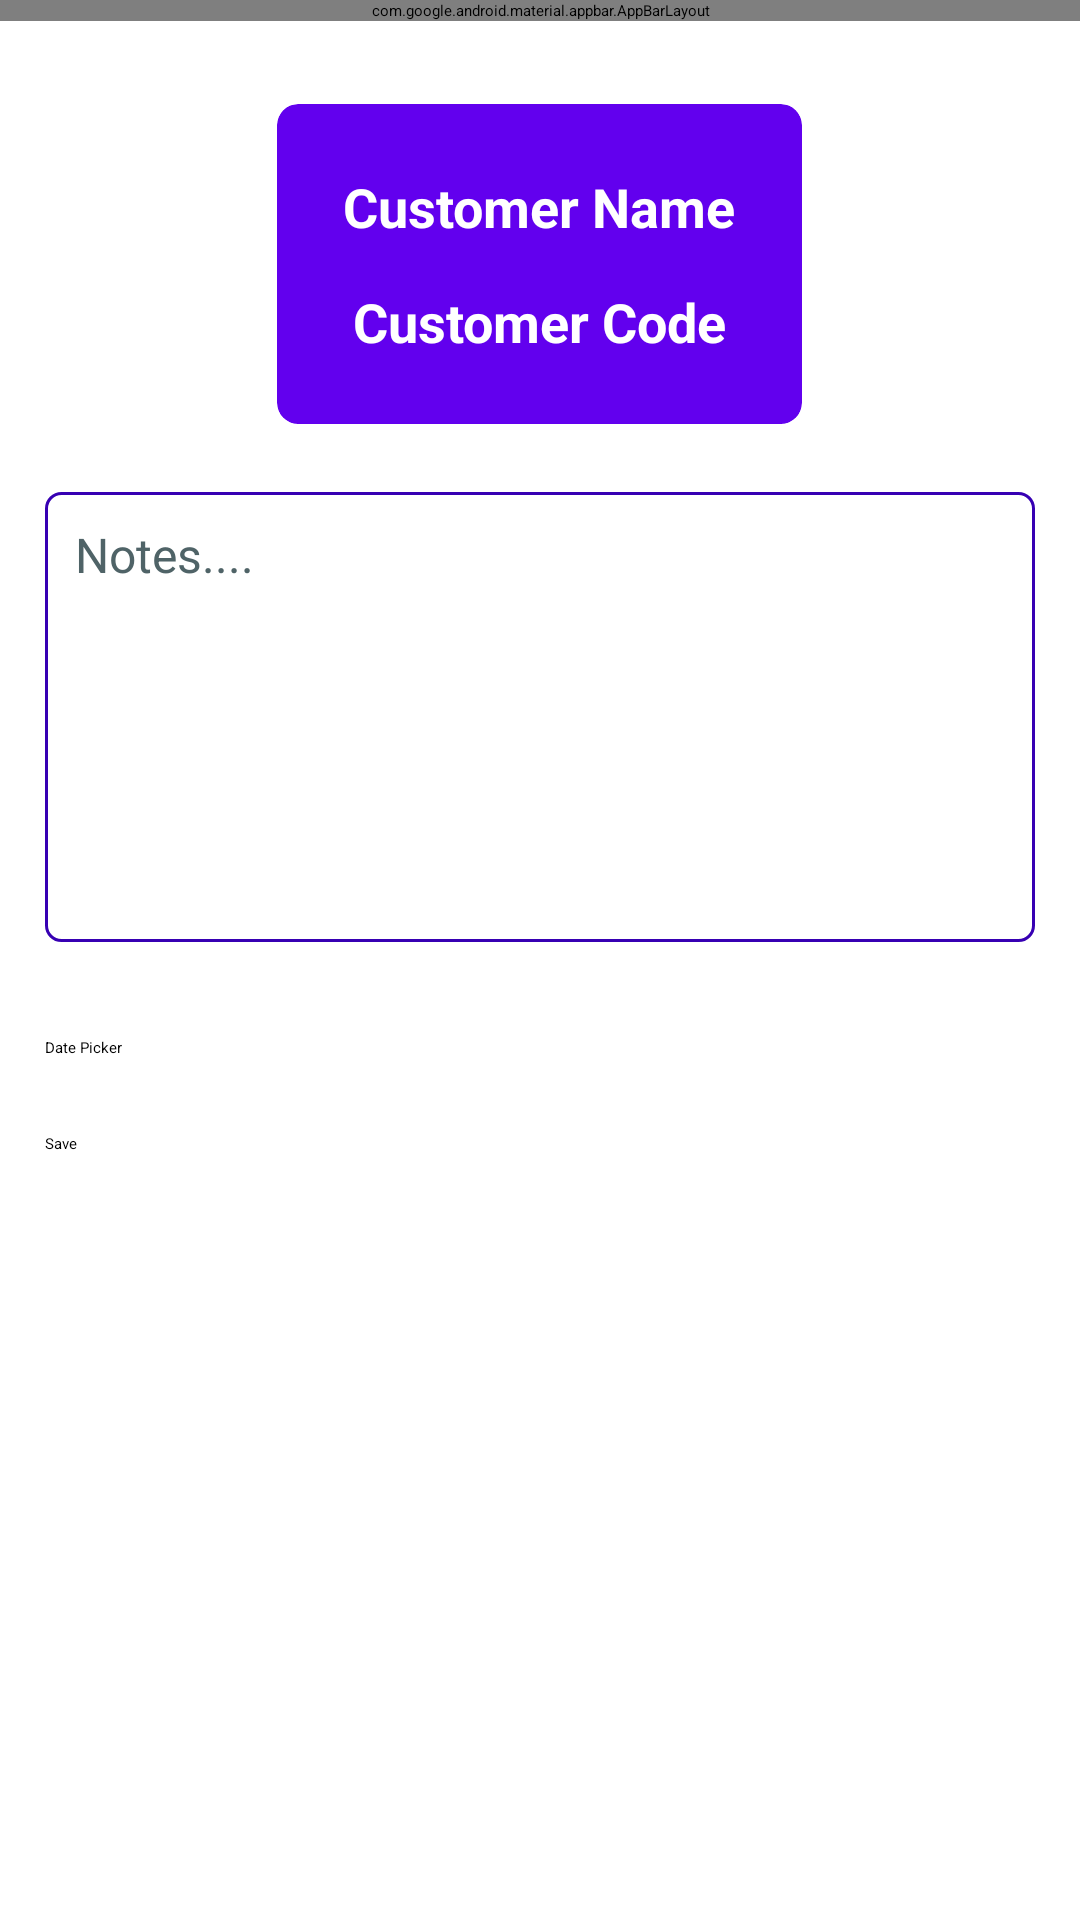

This screen was rendered from an Android layout file. Write that file and the resources it references.
<!-- AndroidManifest.xml: application theme Theme.Briefcase -->
<!-- res/layout/activity_create_memo.xml -->
<?xml version="1.0" encoding="utf-8"?>
<RelativeLayout xmlns:android="http://schemas.android.com/apk/res/android"
    xmlns:app="http://schemas.android.com/apk/res-auto"
    xmlns:tools="http://schemas.android.com/tools"
    android:layout_width="match_parent"
    android:layout_height="match_parent"
    tools:context=".Activity.CreateMemo">

    <com.google.android.material.appbar.AppBarLayout
        android:id="@+id/appbarLayout"
        android:layout_width="match_parent"
        android:layout_height="wrap_content">

        <androidx.appcompat.widget.Toolbar
            android:id="@+id/toolbar"
            android:layout_width="fill_parent"
            android:layout_height="58dp"
            android:background="@color/purple_700"
            android:minHeight="?attr/actionBarSize"
            app:popupTheme="@style/ThemeOverlay.AppCompat.Light"
            app:theme="@style/ThemeOverlay.AppCompat.Dark.ActionBar">

            <ImageView
                android:id="@+id/backButton"
                android:layout_width="wrap_content"
                android:layout_height="wrap_content"
                android:src="@drawable/back_arrow_white"
                />

            <TextView
                android:layout_width="wrap_content"
                android:layout_height="wrap_content"
                android:text="Create Custom Memo"
                android:textColor="@android:color/white"
                android:textSize="20sp" />

        </androidx.appcompat.widget.Toolbar>
    </com.google.android.material.appbar.AppBarLayout>

    <LinearLayout
        android:layout_width="match_parent"
        android:layout_height="wrap_content"
        android:orientation="vertical"
        android:layout_below="@id/appbarLayout"
        android:padding="15dp"
        >

        <androidx.cardview.widget.CardView
            android:layout_width="wrap_content"
            android:layout_height="wrap_content"
            app:cardElevation="7dp"
            app:cardUseCompatPadding="true"
            android:layout_gravity="center"
            app:cardBackgroundColor="@color/purple_500"
            app:cardCornerRadius="7dp"
            >

            <LinearLayout
                android:layout_width="wrap_content"
                android:layout_height="wrap_content"
                android:orientation="vertical"
                android:layout_gravity="center"
                android:padding="15dp"
                >

                <TextView
                    android:id="@+id/cNames"
                    android:layout_width="wrap_content"
                    android:layout_height="wrap_content"
                    android:text="Customer Name"
                    android:layout_gravity="center"
                    android:gravity="center"
                    android:padding="7dp"
                    android:textColor="@color/white"
                    android:textStyle="bold"
                    android:textSize="18sp"
                    />

                <TextView
                    android:id="@+id/cCodes"
                    android:layout_width="wrap_content"
                    android:layout_height="wrap_content"
                    android:text="Customer Code"
                    android:layout_gravity="center"
                    android:gravity="center"
                    android:padding="7dp"
                    android:textColor="@color/white"
                    android:textStyle="bold"
                    android:textSize="18sp"
                    />

            </LinearLayout>


        </androidx.cardview.widget.CardView>

        <EditText
            android:id="@+id/notesEdtText"
            android:layout_width="match_parent"
            android:layout_height="150dp"
            android:layout_gravity="start"
            android:layout_marginTop="10dp"
            android:background="@drawable/edit_text_background"
            android:gravity="start"
            android:hint="Notes...."
            android:padding="10dp"
            android:textColor="@color/black"
            android:textColorHint="@color/darkerColor"
            android:textSize="16sp" />

        <TextView
            android:layout_width="wrap_content"
            android:layout_height="wrap_content"
            android:text="When would you like to get reminded"
            android:textSize="16sp"
            android:textColor="@color/white"
            android:layout_marginTop="10dp"
            />

        <Spinner
            android:visibility="gone"
            android:id="@+id/spinner"
            android:layout_width="match_parent"
            android:layout_height="wrap_content"
            />

        <Button
            android:layout_width="match_parent"
            android:layout_height="wrap_content"
            android:text="Date Picker"
            android:id="@+id/datePicker"
            />

        <Button
            android:id="@+id/saveBtn"
            android:layout_width="match_parent"
            android:layout_height="wrap_content"
            android:layout_marginTop="25dp"
            android:text="Save" />

    </LinearLayout>


</RelativeLayout>
<!-- resources referenced by this layout -->
<resources>
  <color name="black">#FF000000</color>
  <color name="darkerColor">#4F6367</color>
  <color name="purple_500">#FF6200EE</color>
  <color name="purple_700">#FF3700B3</color>
  <color name="white">#FFFFFFFF</color>
  <!-- drawable edit_text_background (drawable) -->
  <?xml version="1.0" encoding="utf-8"?>
  <shape xmlns:android="http://schemas.android.com/apk/res/android"
      android:shape="rectangle"
      >
  
      <solid
          android:color="@android:color/white"
          />
  
      <corners
          android:radius="5dp"
          />
  
      <stroke
          android:width="1dp"
          android:color="@color/purple_700"
          />
  
  </shape>
  <style name="Theme.Briefcase" parent="Theme.MaterialComponents.DayNight.NoActionBar">
          
          <item name="colorPrimary">@color/purple_500</item>
          <item name="colorPrimaryVariant">@color/purple_700</item>
          <item name="colorOnPrimary">@color/white</item>
          
          <item name="colorSecondary">@color/teal_200</item>
          <item name="colorSecondaryVariant">@color/teal_700</item>
          <item name="colorOnSecondary">@color/black</item>
          
          <item name="android:statusBarColor" tools:targetApi="l">?attr/colorPrimaryVariant</item>
          
      </style>
  <color name="teal_200">#FF03DAC5</color>
  <color name="teal_700">#FF018786</color>
</resources>
